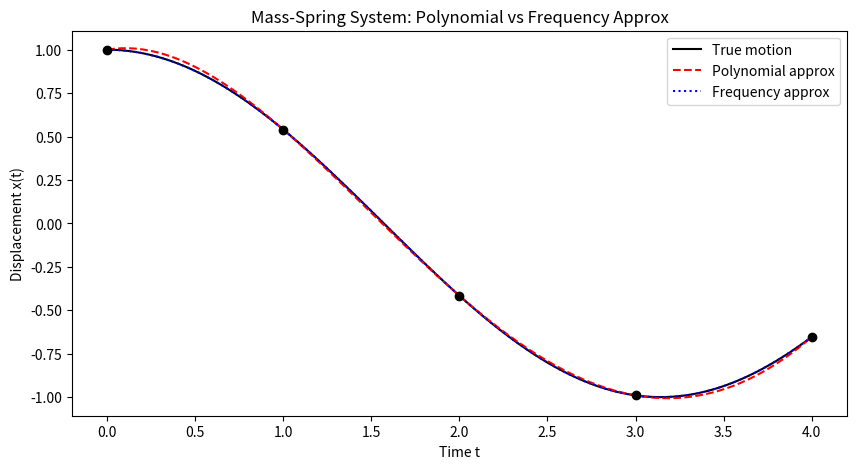
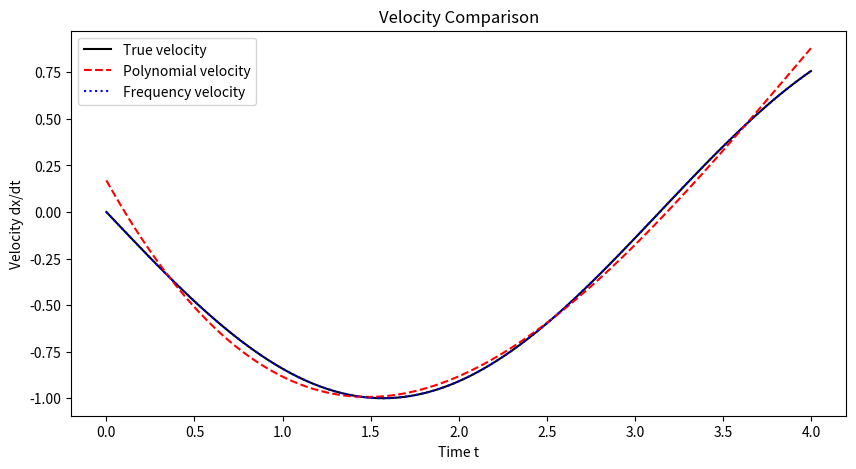

The script that saved these images, in order:
import numpy as np
import matplotlib.pyplot as plt
from scipy.interpolate import lagrange

# True motion
t = np.linspace(0, 4, 100)
x_true = np.cos(t)

# Sample points
t_sample = np.array([0, 1, 2, 3, 4])
x_sample = np.cos(t_sample)

# Polynomial interpolation
poly = lagrange(t_sample, x_sample)
x_poly = poly(t)

# Frequency-based approximation (single-mode cosine)
x_freq = np.cos(t)  # same as true, since single-mode

# Plot
plt.figure(figsize=(10, 5))
plt.plot(t, x_true, "k-", label="True motion")
plt.plot(t, x_poly, "r--", label="Polynomial approx")
plt.plot(t, x_freq, "b:", label="Frequency approx")
plt.scatter(t_sample, x_sample, c="k", zorder=5)
plt.title("Mass-Spring System: Polynomial vs Frequency Approx")
plt.xlabel("Time t")
plt.ylabel("Displacement x(t)")
plt.legend()
plt.show()

# Compare velocities
v_true = -np.sin(t)
v_poly = np.polyder(poly)(t)
v_freq = -np.sin(t)

plt.figure(figsize=(10, 5))
plt.plot(t, v_true, "k-", label="True velocity")
plt.plot(t, v_poly, "r--", label="Polynomial velocity")
plt.plot(t, v_freq, "b:", label="Frequency velocity")
plt.title("Velocity Comparison")
plt.xlabel("Time t")
plt.ylabel("Velocity dx/dt")
plt.legend()
plt.show()
